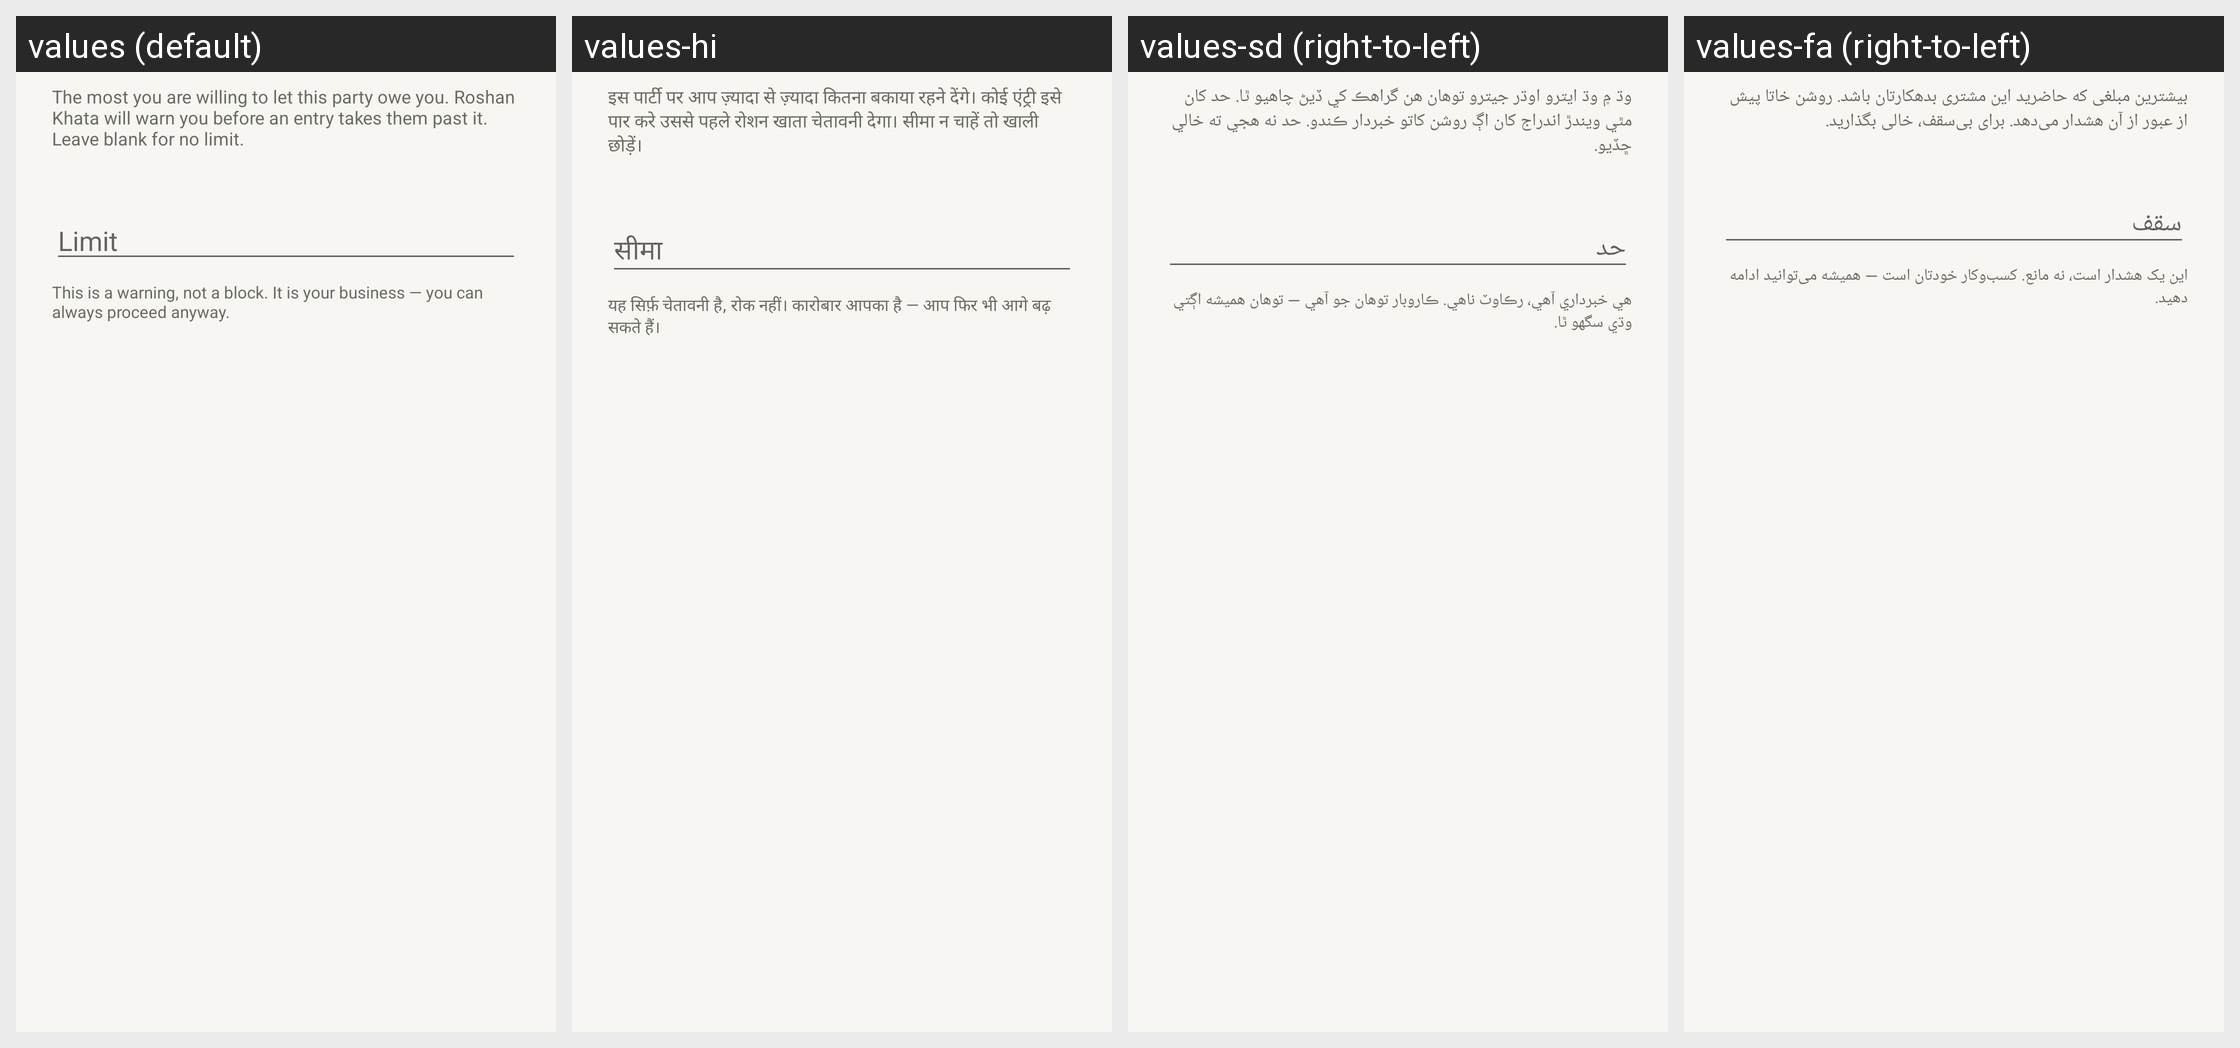

This grid shows one Android layout under several languages. Give, for every string resource on the screen, its name, the default text and each shown locale's text.
Android screen res/layout/dialog_credit_limit.xml rendered under 4 locales, left to right: values (default), values-hi, values-sd (right-to-left), values-fa (right-to-left). Device: Nexus 5 (rendered at 1080×1920; each locale shown at half size, 540×960, under a caption strip naming it); theme Theme.RoshanKhata.
Other locales in the repository, not shown: values-ar, values-bn, values-in, values-ur.
Strings drawn on this screen, with the default value and each locale's value (text and hints the layout hard-codes, and strings that could not be matched under every locale, appear in the picture but are not listed):

credit_limit_help
  values: The most you are willing to let this party owe you. Roshan Khata will warn you before an entry takes them past it. Leave blank for no limit.
  values-hi: इस पार्टी पर आप ज़्यादा से ज़्यादा कितना बकाया रहने देंगे। कोई एंट्री इसे पार करे उससे पहले रोशन खाता चेतावनी देगा। सीमा न चाहें तो खाली छोड़ें।
  values-sd: وڌ ۾ وڌ ايترو اوڌر جيترو توهان هن گراهڪ کي ڏيڻ چاهيو ٿا. حد کان مٿي ويندڙ اندراج کان اڳ روشن کاتو خبردار ڪندو. حد نه هجي ته خالي ڇڏيو.
  values-fa: بیشترین مبلغی که حاضرید این مشتری بدهکارتان باشد. روشن خاتا پیش از عبور از آن هشدار می‌دهد. برای بی‌سقف، خالی بگذارید.

credit_limit_hint
  values: Limit
  values-hi: सीमा
  values-sd: حد
  values-fa: سقف

credit_limit_advisory
  values: This is a warning, not a block. It is your business — you can always proceed anyway.
  values-hi: यह सिर्फ़ चेतावनी है, रोक नहीं। कारोबार आपका है — आप फिर भी आगे बढ़ सकते हैं।
  values-sd: هي خبرداري آهي، رڪاوٽ ناهي. ڪاروبار توهان جو آهي — توهان هميشه اڳتي وڌي سگهو ٿا.
  values-fa: این یک هشدار است، نه مانع. کسب‌وکار خودتان است — همیشه می‌توانید ادامه دهید.
